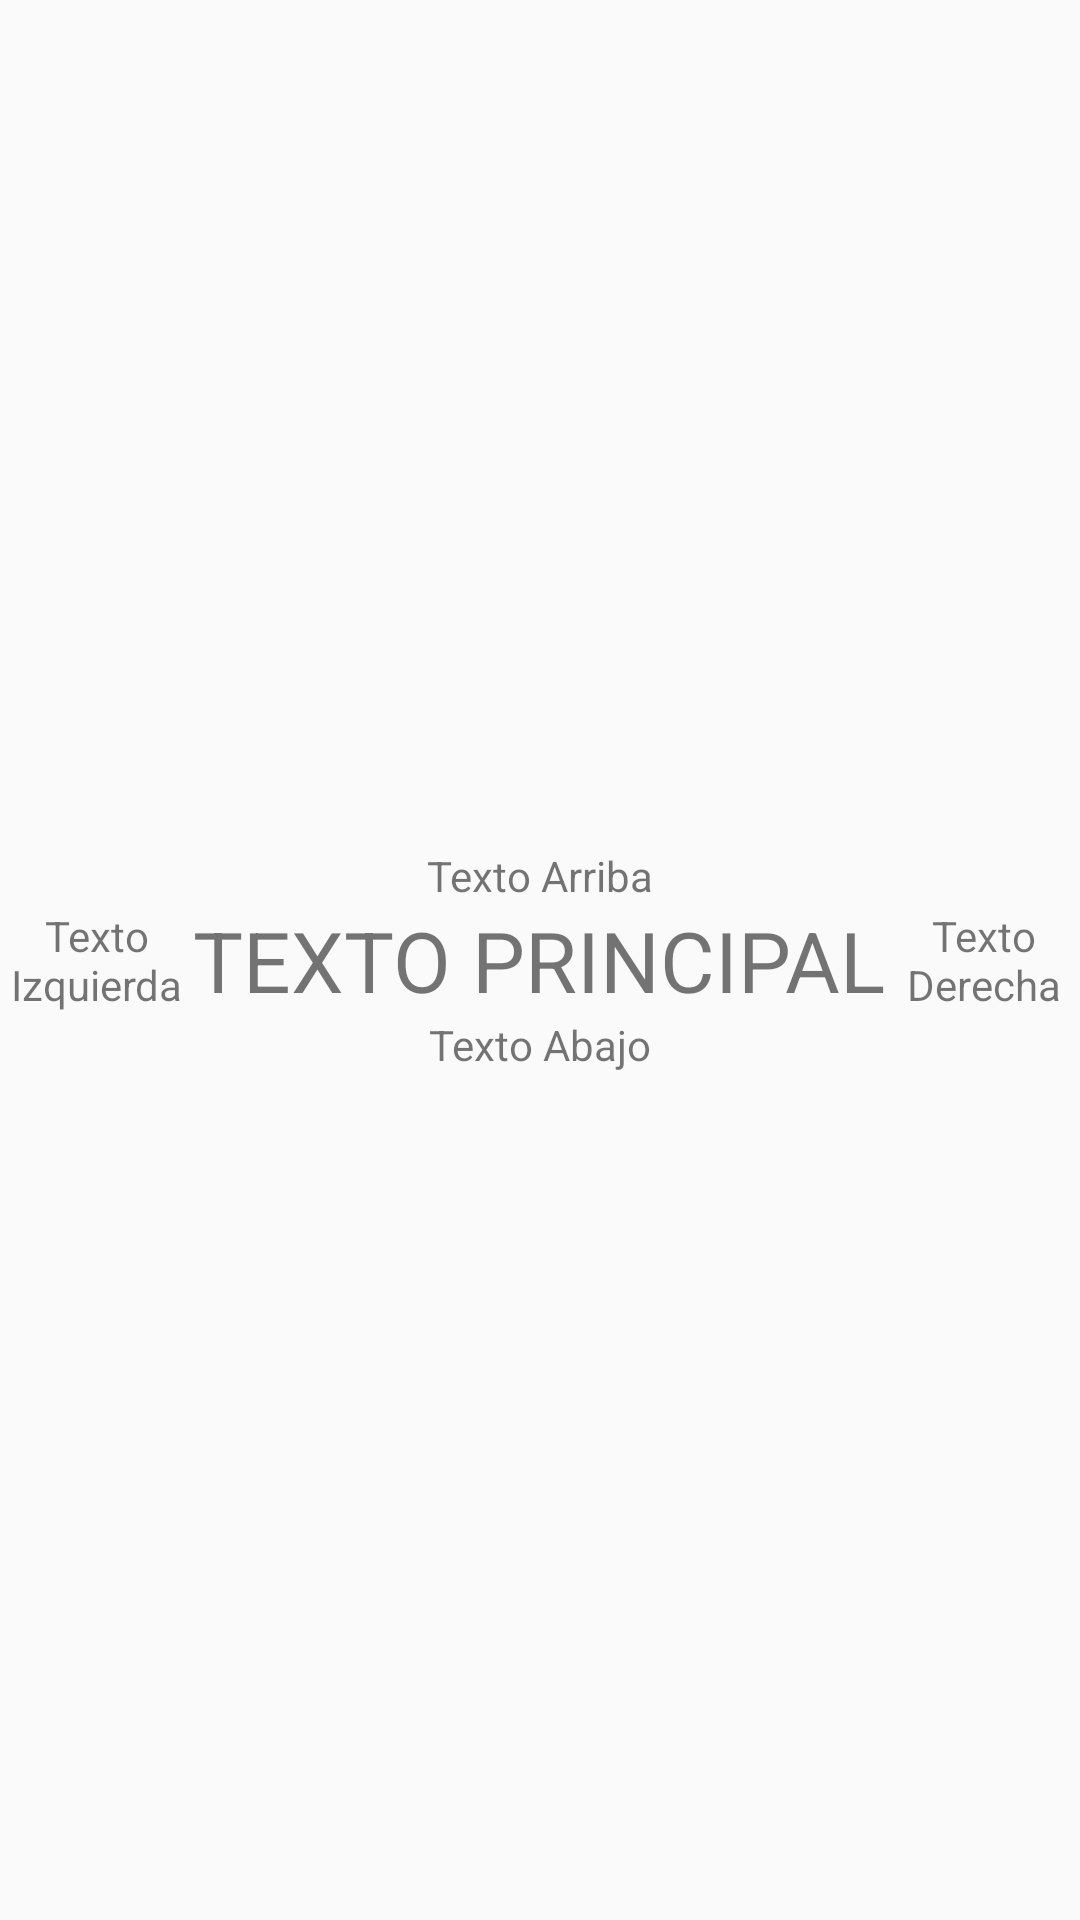

This screen was rendered from an Android layout file. Write that file and the resources it references.
<!-- AndroidManifest.xml: application theme AppTheme -->
<!-- res/layout/my_relativelayout2.xml -->
<?xml version="1.0" encoding="utf-8"?>
<RelativeLayout xmlns:android="http://schemas.android.com/apk/res/android"
    android:layout_width="match_parent"
    android:layout_height="match_parent">

    <TextView android:id="@+id/tv_principal"
        android:text="TEXTO PRINCIPAL"
        android:textSize="28sp"
        android:layout_centerInParent="true"
        android:layout_width="wrap_content"
        android:layout_height="wrap_content" />

    <TextView android:text="Texto Abajo"
        android:layout_below="@id/tv_principal"
        android:layout_centerHorizontal="true"
        android:layout_width="wrap_content"
        android:layout_height="wrap_content" />

    <TextView android:text="Texto Arriba"
        android:layout_above="@+id/tv_principal"
        android:layout_centerHorizontal="true"
        android:layout_width="wrap_content"
        android:layout_height="wrap_content" />

    <TextView android:text="Texto Derecha"
        android:gravity="center"
        android:layout_toRightOf="@+id/tv_principal"
        android:layout_centerVertical="true"
        android:layout_toEndOf="@id/tv_principal"
        android:layout_width="wrap_content"
        android:layout_height="wrap_content" />

    <TextView android:text="Texto Izquierda"
        android:gravity="center"
        android:layout_toStartOf="@id/tv_principal"
        android:layout_width="wrap_content"
        android:layout_height="wrap_content"
        android:layout_toLeftOf="@+id/tv_principal"
        android:layout_centerVertical="true"/>

</RelativeLayout>
<!-- resources referenced by this layout -->
<resources>
  <style name="AppTheme" parent="Theme.AppCompat.Light.DarkActionBar">
          
          <item name="colorPrimary">@color/colorPrimary</item>
          <item name="colorPrimaryDark">@color/colorPrimaryDark</item>
          <item name="colorAccent">@color/colorAccent</item>
      </style>
  <!-- not gathered from this repository: default colours our renderer supplied (Android Studio template values) -->
  <color name="colorPrimary">#FF6200EE</color>
  <color name="colorPrimaryDark">#FF3700B3</color>
  <color name="colorAccent">#FF03DAC5</color>
</resources>
